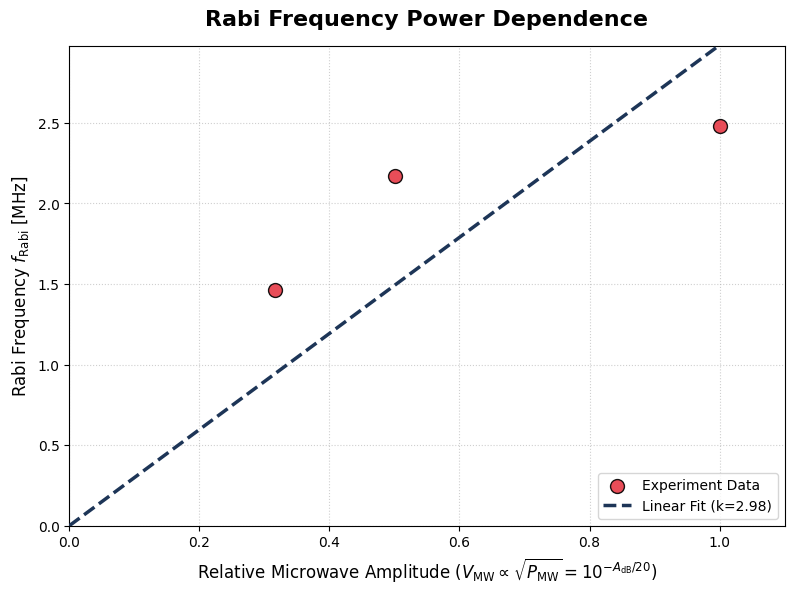

Generate this figure with matplotlib: (Note: this script raises an exception after producing the figure.)
import matplotlib
matplotlib.use('Agg')
import numpy as np

import matplotlib.pyplot as plt
from scipy.optimize import curve_fit

# Data provided by user
# Attenuation corresponds to: 0 dB (no atten), 6 dB, 10 dB.
# Rabi frequency values (likely MHz)
attenuation_db = np.array([0, 6, 10])
f_rabi = np.array([2.48, 2.17, 1.46])

# Conversion to relative amplitude (voltage ratio)
# P_rel = 10^(-A/10)  => sqrt(P_rel) = 10^(-A/20)
# Since f_Rabi is proportional to sqrt(P), we plot against sqrt(P_rel)
relative_amplitude = 10**(-attenuation_db / 20.0)

# Theoretical model: f_Rabi = k * sqrt(P)
def linear_model(x, k):
    return k * x

# Perform the fit
popt, pcov = curve_fit(linear_model, relative_amplitude, f_rabi)
k_fit = popt[0]
k_err = np.sqrt(pcov[0,0])

# Generate smooth curve for plotting the fit
x_fit = np.linspace(0, 1.1 * np.max(relative_amplitude), 100)
y_fit = linear_model(x_fit, k_fit)

# Output results
print(f"Results of the Power Dependence Fit (f_Rabi vs. sqrt(P_rel)):")
print(f"----------------------------------------------------------")
print(f"Attenuation (dB): {attenuation_db}")
print(f"Relative Amplitude (sqrt(P)): {np.array2string(relative_amplitude, precision=4, separator=', ')}")
print(f"Rabi Frequencies (f_Rabi): {f_rabi}")
print(f"Fit coefficient (k): {k_fit:.4f} +/- {k_err:.4f}")
print(f"----------------------------------------------------------")

# Plotting with Premium Aesthetics
plt.style.use('default') 
fig, ax = plt.subplots(figsize=(8, 6), dpi=300)

# Custom color palette (sleek dark mode / high contrast colors)
point_color = '#E63946' # Red-ish
line_color = '#1D3557'  # Dark Blue

# Plot points and fit line
ax.scatter(relative_amplitude, f_rabi, color=point_color, s=100, label='Experiment Data', zorder=5, edgecolor='black', alpha=0.9)
ax.plot(x_fit, y_fit, color=line_color, linewidth=2.5, linestyle='--', label=f'Linear Fit (k={k_fit:.2f})', zorder=4)

# Labels and Titles
ax.set_title("Rabi Frequency Power Dependence", fontsize=16, fontweight='bold', pad=15)
ax.set_xlabel(r"Relative Microwave Amplitude ($V_{\text{MW}} \propto \sqrt{P_{\text{MW}}} = 10^{-A_{\text{dB}}/20}$)", fontsize=12)
ax.set_ylabel(r"Rabi Frequency $f_{\text{Rabi}}$ [MHz]", fontsize=12)

# Grid and Styling
ax.grid(True, linestyle=':', alpha=0.6)
ax.legend(frameon=True, fontsize=10, loc='lower right')

# Set aesthetic limits
ax.set_xlim(0, 1.1)
ax.set_ylim(0, 1.2 * np.max(f_rabi))

# Tight layout and save as HD PDF
plt.tight_layout()
output_filename = "figures/rabi_power_dependence.pdf"
plt.savefig(output_filename, format='pdf', bbox_inches='tight')
plt.show()

print(f"Successfully saved plot to {output_filename}")
